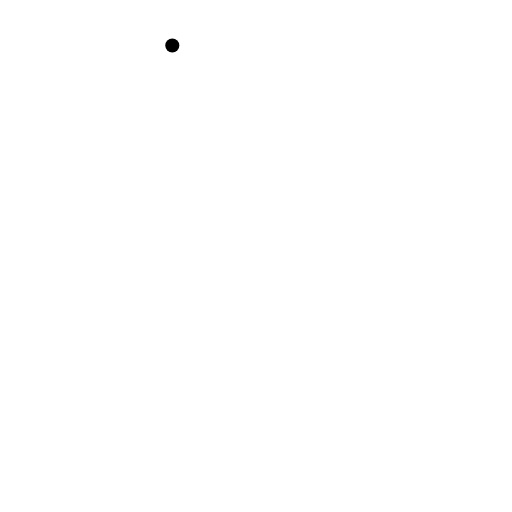
t = 0.00 s
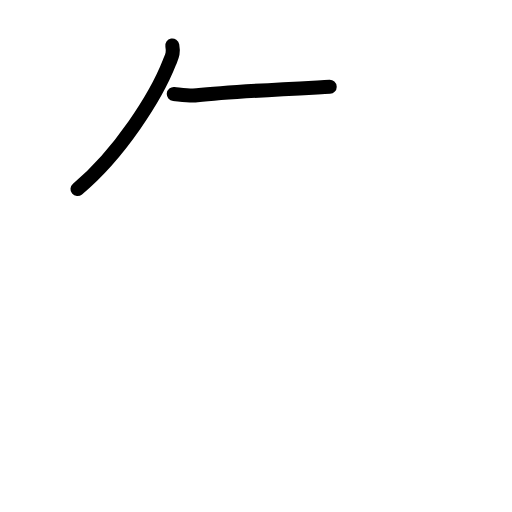
t = 1.58 s
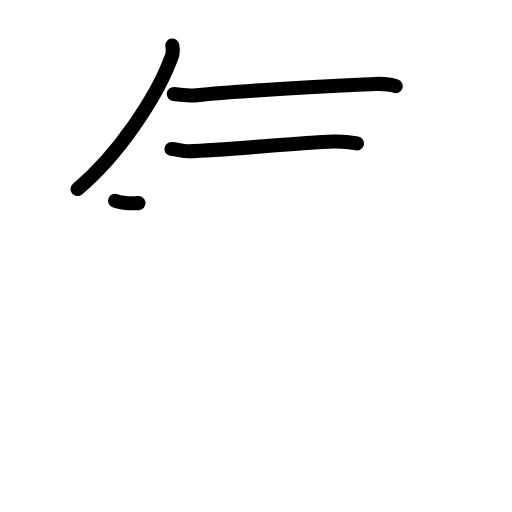
t = 3.20 s
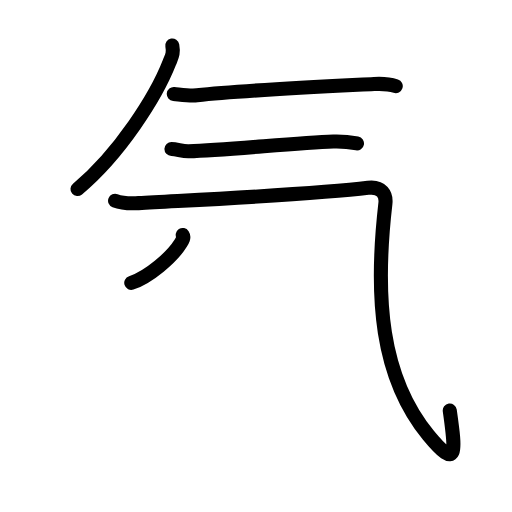
t = 4.75 s
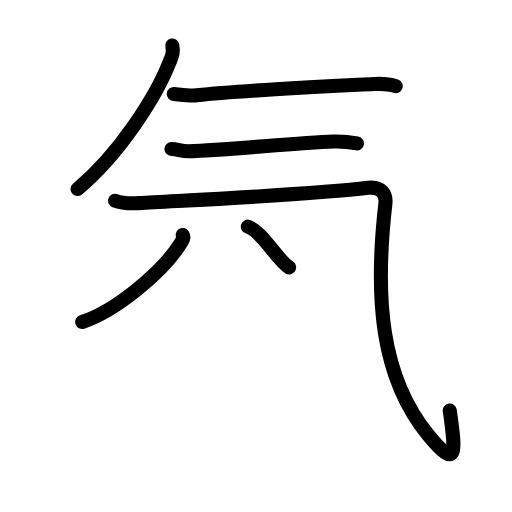
t = 5.25 s
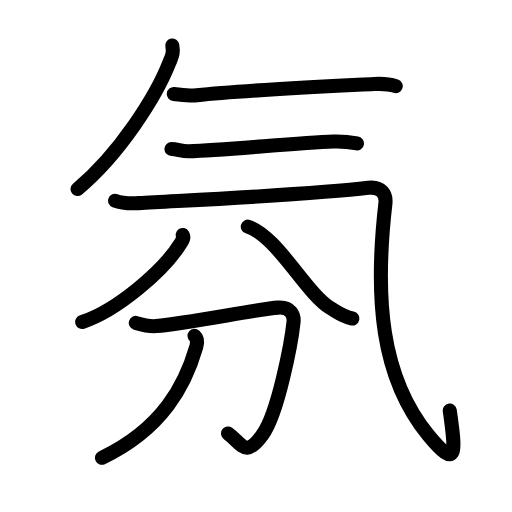
t = 8.00 s

The animated SVG that drew these frames (rendered in a browser with its animation timeline set to each time). Animation: 31 SMIL elements (animate=31); one cycle of 8.00 s.

<?xml version="1.0" encoding="UTF-8"?>
<!--
AniKanjiVG is licensed by CC-BY-SA Paul C. Sommerhoff (https://bitbucket.org/sommerhoff/anikanjivg).
AniKanjiVG uses KanjiVG which is licensed by CC-BY-SA Ulrich Apel (http://kanjivg.tagaini.net).
See also http://creativecommons.org/licenses/by-sa/3.0/
-->
<svg xmlns:kvg='http://kanjivg.tagaini.net' xmlns='http://www.w3.org/2000/svg' width='109' height='109' viewBox='0 0 109 109' style='fill:none;stroke:#000000;stroke-width:3;stroke-linecap:round;stroke-linejoin:round;' id="kvg:kanji_06c1b"><g id="kvg:06c1b" kvg:element="氛"><g id="kvg:06c1b-g1" kvg:element="气" kvg:radical="general"><path id="kvg:06c1b-s1" kvg:type="㇒" d="M36.68,9.69c0.32,1.72-0.11,2.32-0.62,3.63C33.25,20.5,25.5,32.75,16.5,40.25"><animate attributeName="d" begin="0.0s" dur="0.5s" from="M36.68,9.69C36.68,9.69,36.68,9.69,36.68,9.69" to="M36.68,9.69c0.32,1.72-0.11,2.32-0.62,3.63" />
<animate attributeName="d" begin="0.5s" dur="0.5s" from="M36.68,9.69c0.32,1.72-0.11,2.32-0.62,3.63c0,0,0,0,0,0,0" to="M36.68,9.69c0.32,1.72-0.11,2.32-0.62,3.63C33.25,20.5,25.5,32.75,16.5,40.25" />
</path>
<path id="kvg:06c1b-s2" kvg:type="㇐" d="M37,20.02c1.92,0.19,3.55,0.43,4.93,0.27c9.32-1.04,24.83-1.76,37.72-2.41c1.19-0.06,2.85-0.13,4.6,0.45"><animate attributeName="d" begin="1.0s" dur="0.3333333333333333s" from="M37,20.02C37,20.02,37,20.02,37,20.02" to="M37,20.02c1.92,0.19,3.55,0.43,4.93,0.27" />
<animate attributeName="d" begin="1.3333333333333333s" dur="0.3333333333333333s" from="M37,20.02c1.92,0.19,3.55,0.43,4.93,0.27c0,0,0,0,0,0,0" to="M37,20.02c1.92,0.19,3.55,0.43,4.93,0.27c9.32-1.04,24.83-1.76,37.72-2.41" />
<animate attributeName="d" begin="1.6666666666666665s" dur="0.3333333333333333s" from="M37,20.02c1.92,0.19,3.55,0.43,4.93,0.27c9.32-1.04,24.83-1.76,37.72-2.41c0,0,0,0,0,0,0" to="M37,20.02c1.92,0.19,3.55,0.43,4.93,0.27c9.32-1.04,24.83-1.76,37.72-2.41c1.19-0.06,2.85-0.13,4.6,0.45" />
<animate attributeName="d" begin="0s" dur="1.0s" from="M-100,-100" to="M-100,-100" />
</path>
<path id="kvg:06c1b-s3" kvg:type="㇐" d="M36.5,31.72c1.25,0.03,2.29,0.51,3.68,0.47c8.09-0.23,22.62-1.77,30.78-2.06c1.5-0.05,3.54,0.12,5.04,0.4"><animate attributeName="d" begin="2.0s" dur="0.3333333333333333s" from="M36.5,31.72C36.5,31.72,36.5,31.72,36.5,31.72" to="M36.5,31.72c1.25,0.03,2.29,0.51,3.68,0.47" />
<animate attributeName="d" begin="2.3333333333333335s" dur="0.3333333333333333s" from="M36.5,31.72c1.25,0.03,2.29,0.51,3.68,0.47c0,0,0,0,0,0,0" to="M36.5,31.72c1.25,0.03,2.29,0.51,3.68,0.47c8.09-0.23,22.62-1.77,30.78-2.06" />
<animate attributeName="d" begin="2.6666666666666665s" dur="0.3333333333333333s" from="M36.5,31.72c1.25,0.03,2.29,0.51,3.68,0.47c8.09-0.23,22.62-1.77,30.78-2.06c0,0,0,0,0,0,0" to="M36.5,31.72c1.25,0.03,2.29,0.51,3.68,0.47c8.09-0.23,22.62-1.77,30.78-2.06c1.5-0.05,3.54,0.12,5.04,0.4" />
<animate attributeName="d" begin="0s" dur="2.0s" from="M-100,-100" to="M-100,-100" />
</path>
<path id="kvg:06c1b-s4" kvg:type="㇈a" d="M24.5,42.73c1.15,0.45,3.39,0.61,5,0.52c13.25-0.75,37.99-1.9,48.85-3.26c2.98-0.37,3.9,1.5,3.7,3.31C79.75,63.25,81,80.25,91.21,92.66c6.32,7.68,5.79,3.59,4.54-5.25"><animate attributeName="d" begin="3.0s" dur="0.2s" from="M24.5,42.73C24.5,42.73,24.5,42.73,24.5,42.73" to="M24.5,42.73c1.15,0.45,3.39,0.61,5,0.52" />
<animate attributeName="d" begin="3.2s" dur="0.2s" from="M24.5,42.73c1.15,0.45,3.39,0.61,5,0.52c0,0,0,0,0,0,0" to="M24.5,42.73c1.15,0.45,3.39,0.61,5,0.52c13.25-0.75,37.99-1.9,48.85-3.26" />
<animate attributeName="d" begin="3.4s" dur="0.2s" from="M24.5,42.73c1.15,0.45,3.39,0.61,5,0.52c13.25-0.75,37.99-1.9,48.85-3.26c0,0,0,0,0,0,0" to="M24.5,42.73c1.15,0.45,3.39,0.61,5,0.52c13.25-0.75,37.99-1.9,48.85-3.26c2.98-0.37,3.9,1.5,3.7,3.31" />
<animate attributeName="d" begin="3.6s" dur="0.2s" from="M24.5,42.73c1.15,0.45,3.39,0.61,5,0.52c13.25-0.75,37.99-1.9,48.85-3.26c2.98-0.37,3.9,1.5,3.7,3.31c0,0,0,0,0,0,0" to="M24.5,42.73c1.15,0.45,3.39,0.61,5,0.52c13.25-0.75,37.99-1.9,48.85-3.26c2.98-0.37,3.9,1.5,3.7,3.31C79.75,63.25,81,80.25,91.21,92.66" />
<animate attributeName="d" begin="3.8s" dur="0.2s" from="M24.5,42.73c1.15,0.45,3.39,0.61,5,0.52c13.25-0.75,37.99-1.9,48.85-3.26c2.98-0.37,3.9,1.5,3.7,3.31C79.75,63.25,81,80.25,91.21,92.66c0,0,0,0,0,0,0" to="M24.5,42.73c1.15,0.45,3.39,0.61,5,0.52c13.25-0.75,37.99-1.9,48.85-3.26c2.98-0.37,3.9,1.5,3.7,3.31C79.75,63.25,81,80.25,91.21,92.66c6.32,7.68,5.79,3.59,4.54-5.25" />
<animate attributeName="d" begin="0s" dur="3.0s" from="M-100,-100" to="M-100,-100" />
</path>
</g>
<g id="kvg:06c1b-g2" kvg:element="分"><g id="kvg:06c1b-g3" kvg:element="八" kvg:position="top"><path id="kvg:06c1b-s5" kvg:type="㇒" d="M38.9,50.03c0.36,0.55-0.08,1.18-0.51,1.87c-3.53,5.68-13.48,14.23-20.89,16.65"><animate attributeName="d" begin="4.0s" dur="0.5s" from="M38.9,50.03C38.9,50.03,38.9,50.03,38.9,50.03" to="M38.9,50.03c0.36,0.55-0.08,1.18-0.51,1.87" />
<animate attributeName="d" begin="4.5s" dur="0.5s" from="M38.9,50.03c0.36,0.55-0.08,1.18-0.51,1.87c0,0,0,0,0,0,0" to="M38.9,50.03c0.36,0.55-0.08,1.18-0.51,1.87c-3.53,5.68-13.48,14.23-20.89,16.65" />
<animate attributeName="d" begin="0s" dur="4.0s" from="M-100,-100" to="M-100,-100" />
</path>
<path id="kvg:06c1b-s6" kvg:type="㇏" d="M52.76,48.25c6.21,1.94,12.41,14.23,17.58,17.33c2,1.2,2.72,1.84,4.66,2.23"><animate attributeName="d" begin="5.0s" dur="0.5s" from="M52.76,48.25C52.76,48.25,52.76,48.25,52.76,48.25" to="M52.76,48.25c6.21,1.94,12.41,14.23,17.58,17.33" />
<animate attributeName="d" begin="5.5s" dur="0.5s" from="M52.76,48.25c6.21,1.94,12.41,14.23,17.58,17.33c0,0,0,0,0,0,0" to="M52.76,48.25c6.21,1.94,12.41,14.23,17.58,17.33c2,1.2,2.72,1.84,4.66,2.23" />
<animate attributeName="d" begin="0s" dur="5.0s" from="M-100,-100" to="M-100,-100" />
</path>
</g>
<g id="kvg:06c1b-g4" kvg:element="刀" kvg:position="bottom"><path id="kvg:06c1b-s7" kvg:type="㇆" d="M28.91,68.75c1.07,0.31,3.41,0.76,4.35,0.67c7-0.67,21.7-3.61,25.92-3.93c2.75-0.21,3.47,1.63,3.31,3.09c-0.4,3.86-3.23,19.37-6.63,24.01c-3.71,5.08-4.27,1.89-7.32-0.31"><animate attributeName="d" begin="6.0s" dur="0.2s" from="M28.91,68.75C28.91,68.75,28.91,68.75,28.91,68.75" to="M28.91,68.75c1.07,0.31,3.41,0.76,4.35,0.67" />
<animate attributeName="d" begin="6.2s" dur="0.2s" from="M28.91,68.75c1.07,0.31,3.41,0.76,4.35,0.67c0,0,0,0,0,0,0" to="M28.91,68.75c1.07,0.31,3.41,0.76,4.35,0.67c7-0.67,21.7-3.61,25.92-3.93" />
<animate attributeName="d" begin="6.4s" dur="0.2s" from="M28.91,68.75c1.07,0.31,3.41,0.76,4.35,0.67c7-0.67,21.7-3.61,25.92-3.93c0,0,0,0,0,0,0" to="M28.91,68.75c1.07,0.31,3.41,0.76,4.35,0.67c7-0.67,21.7-3.61,25.92-3.93c2.75-0.21,3.47,1.63,3.31,3.09" />
<animate attributeName="d" begin="6.6s" dur="0.2s" from="M28.91,68.75c1.07,0.31,3.41,0.76,4.35,0.67c7-0.67,21.7-3.61,25.92-3.93c2.75-0.21,3.47,1.63,3.31,3.09c0,0,0,0,0,0,0" to="M28.91,68.75c1.07,0.31,3.41,0.76,4.35,0.67c7-0.67,21.7-3.61,25.92-3.93c2.75-0.21,3.47,1.63,3.31,3.09c-0.4,3.86-3.23,19.37-6.63,24.01" />
<animate attributeName="d" begin="6.8s" dur="0.2s" from="M28.91,68.75c1.07,0.31,3.41,0.76,4.35,0.67c7-0.67,21.7-3.61,25.92-3.93c2.75-0.21,3.47,1.63,3.31,3.09c-0.4,3.86-3.23,19.37-6.63,24.01c0,0,0,0,0,0,0" to="M28.91,68.75c1.07,0.31,3.41,0.76,4.35,0.67c7-0.67,21.7-3.61,25.92-3.93c2.75-0.21,3.47,1.63,3.31,3.09c-0.4,3.86-3.23,19.37-6.63,24.01c-3.71,5.08-4.27,1.89-7.32-0.31" />
<animate attributeName="d" begin="0s" dur="6.0s" from="M-100,-100" to="M-100,-100" />
</path>
<path id="kvg:06c1b-s8" kvg:type="㇒" d="M41.41,71.49c0.59,0.51,0.62,1.5,0.38,2.32c-2.29,7.93-7.04,17.43-20.1,23.65"><animate attributeName="d" begin="7.0s" dur="0.5s" from="M41.41,71.49C41.41,71.49,41.41,71.49,41.41,71.49" to="M41.41,71.49c0.59,0.51,0.62,1.5,0.38,2.32" />
<animate attributeName="d" begin="7.5s" dur="0.5s" from="M41.41,71.49c0.59,0.51,0.62,1.5,0.38,2.32c0,0,0,0,0,0,0" to="M41.41,71.49c0.59,0.51,0.62,1.5,0.38,2.32c-2.29,7.93-7.04,17.43-20.1,23.65" />
<animate attributeName="d" begin="0s" dur="7.0s" from="M-100,-100" to="M-100,-100" />
</path>
</g>
</g>
</g>
</svg>
